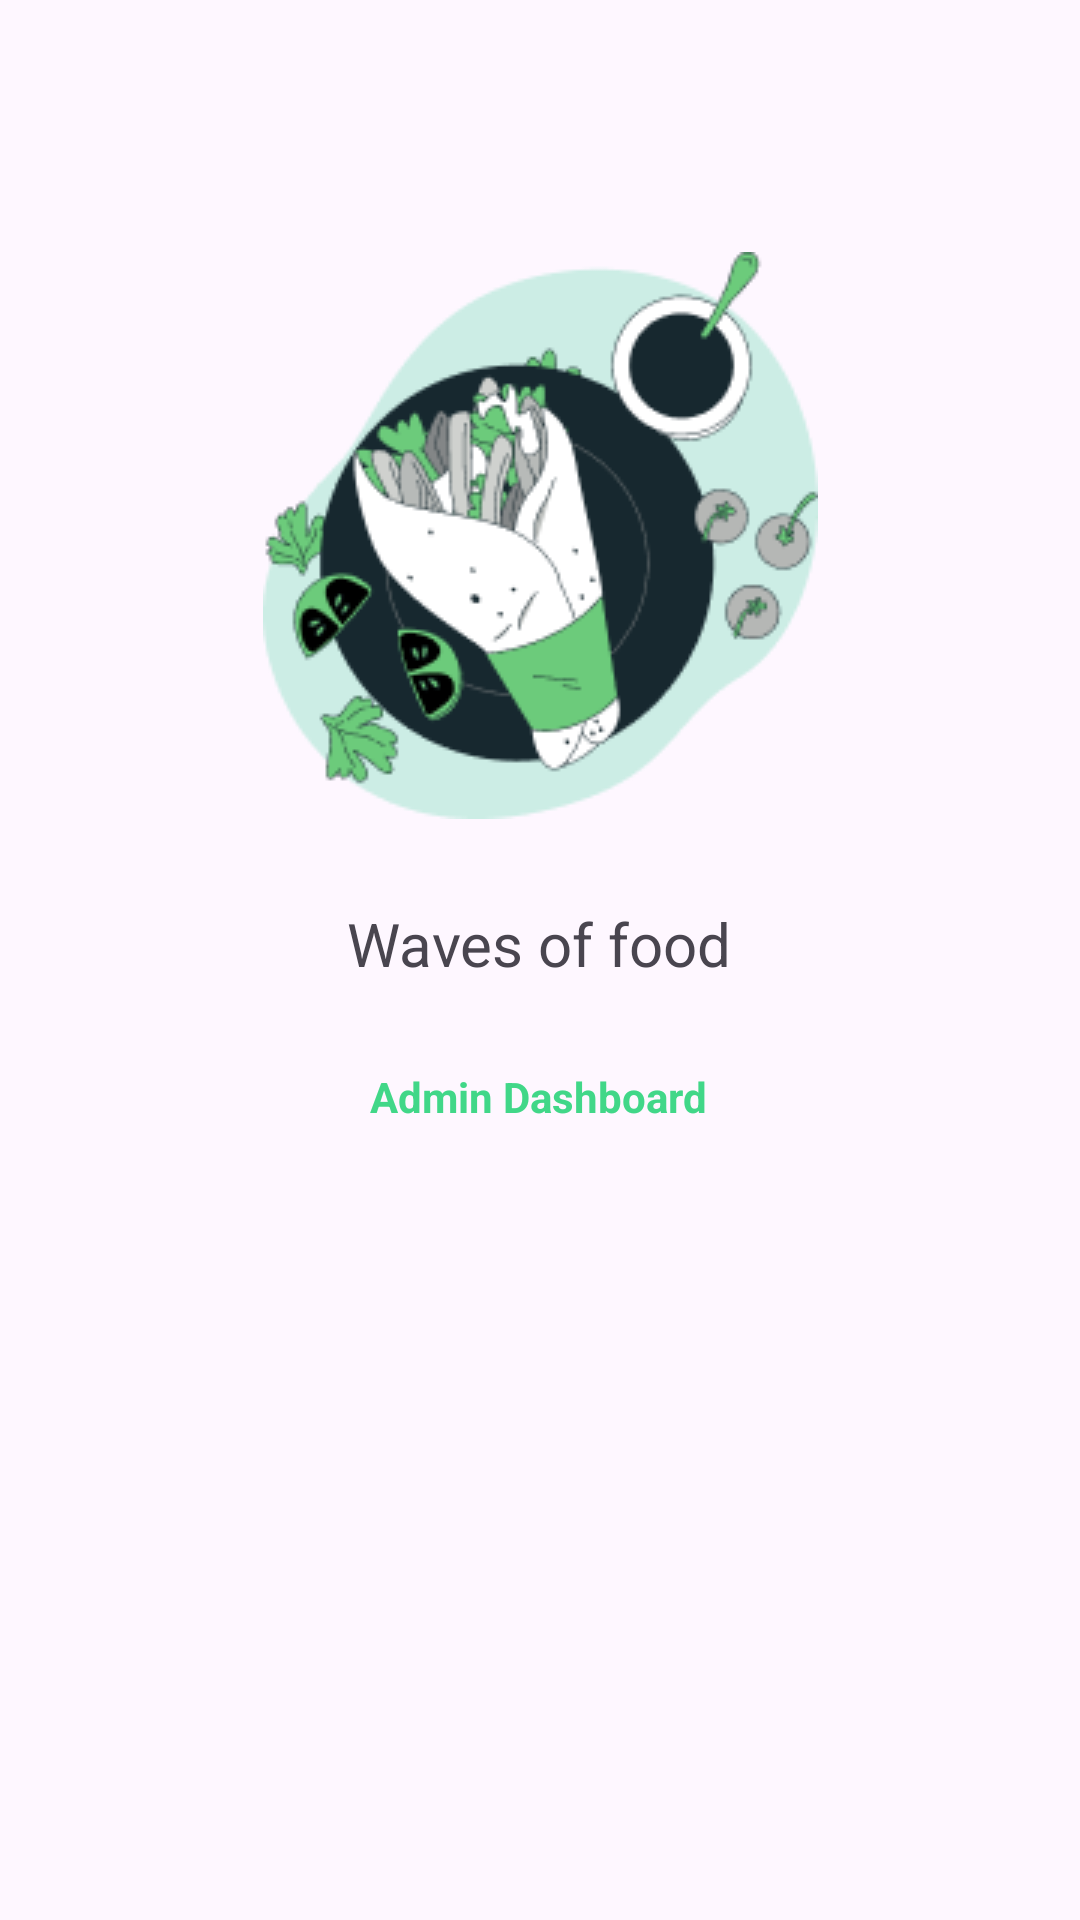

The Android layout XML behind this screen, and the referenced resources:
<!-- AndroidManifest.xml: application theme Theme.AdminFoodApp -->
<!-- res/layout/activity_splash_screen.xml -->
<?xml version="1.0" encoding="utf-8"?>
<androidx.constraintlayout.widget.ConstraintLayout xmlns:android="http://schemas.android.com/apk/res/android"
    xmlns:app="http://schemas.android.com/apk/res-auto"
    xmlns:tools="http://schemas.android.com/tools"
    android:id="@+id/orderDetailAddress"
    android:layout_width="match_parent"
    android:layout_height="match_parent"
    tools:context=".SplashScreenActivity">

    <ImageView
        android:id="@+id/imageView"
        android:layout_width="wrap_content"
        android:layout_height="wrap_content"
        android:layout_marginTop="84dp"
        app:layout_constraintEnd_toEndOf="parent"
        app:layout_constraintStart_toStartOf="parent"
        app:layout_constraintTop_toTopOf="parent"
        app:srcCompat="@drawable/splashscreen" />

    <TextView
        android:id="@+id/textView"
        android:layout_width="wrap_content"
        android:layout_height="wrap_content"
        android:layout_marginTop="28dp"
        android:text="Waves of food"
        android:textSize="20sp"
        app:layout_constraintEnd_toEndOf="@+id/imageView"
        app:layout_constraintHorizontal_bias="0.494"
        app:layout_constraintStart_toStartOf="@+id/imageView"
        app:layout_constraintTop_toBottomOf="@+id/imageView" />

    <TextView
        android:id="@+id/textView2"
        android:layout_width="wrap_content"
        android:layout_height="wrap_content"
        android:layout_marginTop="28dp"
        android:text="Admin Dashboard"
        android:textColor="@color/textColor"
        android:textStyle="bold"
        app:layout_constraintEnd_toEndOf="@+id/textView"
        app:layout_constraintHorizontal_bias="0.47"
        app:layout_constraintStart_toStartOf="@+id/textView"
        app:layout_constraintTop_toBottomOf="@+id/textView" />
</androidx.constraintlayout.widget.ConstraintLayout>
<!-- resources referenced by this layout -->
<resources>
  <color name="textColor">#41d788</color>
  <!-- drawable splashscreen: png bitmap (drawable, 19963 bytes) -->
  <style name="Theme.AdminFoodApp" parent="Base.Theme.AdminFoodApp">
          <item name="android:fitsSystemWindows">true</item>
      </style>
  <style name="Base.Theme.AdminFoodApp" parent="Theme.Material3.DayNight.NoActionBar">
          
          
      </style>
</resources>
